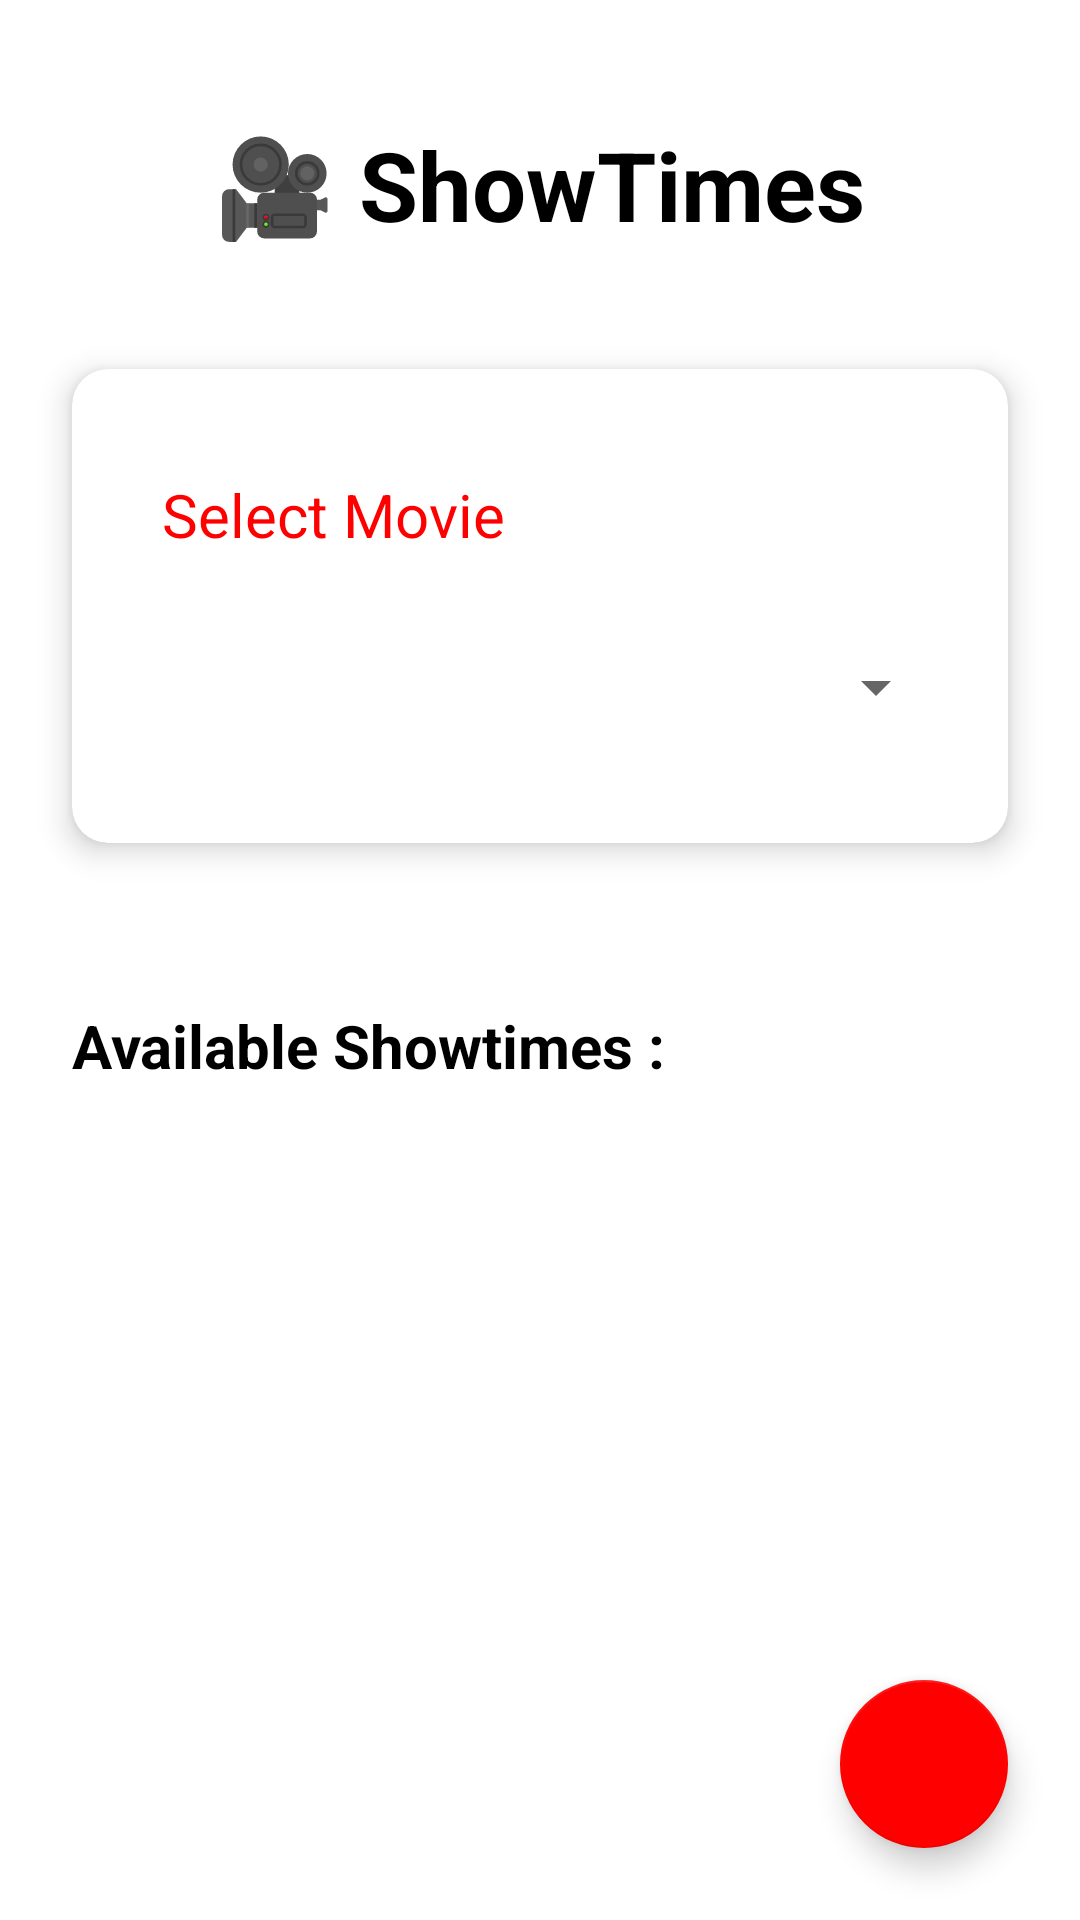

Produce the Android XML layout that renders to this screen, including the resource entries it uses.
<!-- AndroidManifest.xml: application theme AppTheme -->
<!-- res/layout/fragment_showtimes.xml -->
<?xml version="1.0" encoding="utf-8"?>
<androidx.coordinatorlayout.widget.CoordinatorLayout
    xmlns:android="http://schemas.android.com/apk/res/android"
    xmlns:app="http://schemas.android.com/apk/res-auto"
    xmlns:tools="http://schemas.android.com/tools"
    android:layout_width="match_parent"
    android:layout_height="match_parent">

    <LinearLayout
        android:orientation="vertical"
        android:layout_width="match_parent"
        android:layout_height="match_parent"
        android:paddingTop="0dp">

        <TextView
            android:text="🎥 ShowTimes"
            android:textSize="32sp"
            android:textStyle="bold"
            android:textColor="@android:color/black"
            android:layout_width="match_parent"
            android:layout_height="wrap_content"
            android:gravity="center"
            android:paddingTop="40dp"
            android:paddingBottom="40dp"/>

        <com.google.android.material.card.MaterialCardView
            android:layout_width="match_parent"
            android:layout_height="wrap_content"
            android:layout_marginStart="24dp"
            android:layout_marginEnd="24dp"
            android:layout_marginBottom="24dp"
            app:cardCornerRadius="12dp"
            app:cardElevation="6dp">

            <LinearLayout
                android:layout_width="match_parent"
                android:layout_height="wrap_content"
                android:orientation="vertical"
                android:padding="20dp">

                <TextView
                    android:layout_width="wrap_content"
                    android:layout_height="wrap_content"
                    android:text="Select Movie"
                    android:textSize="20sp"
                    android:textColor="#FF0000"
                    android:layout_marginTop="15dp"
                    android:layout_marginStart="10dp"
                    android:layout_marginBottom="12dp"/>

                <Spinner
                    android:id="@+id/spinnerMovies"
                    android:layout_width="match_parent"
                    android:layout_height="wrap_content"
                    android:minHeight="48dp"
                    android:padding="12dp"
                    android:layout_marginTop="8dp"
                    android:layout_marginBottom="8dp"/>

            </LinearLayout>

        </com.google.android.material.card.MaterialCardView>

        <TextView
            android:id="@+id/tvShowtimesHeader"
            android:layout_width="match_parent"
            android:layout_height="wrap_content"
            android:text="Available Showtimes :"
            android:textSize="20sp"
            android:textStyle="bold"
            android:paddingTop="30dp"
            android:paddingStart="24dp"
            android:paddingEnd="24dp"
            android:paddingBottom="30dp"
            android:textColor="@android:color/black"/>

        <androidx.recyclerview.widget.RecyclerView
            android:id="@+id/rvShowtimes"
            android:layout_width="match_parent"
            android:layout_height="0dp"
            android:layout_weight="1"
            android:clipToPadding="false"
            android:paddingStart="24dp"
            android:paddingEnd="24dp"
            android:paddingBottom="96dp"
            app:layoutManager="androidx.recyclerview.widget.LinearLayoutManager"/>

    </LinearLayout>

    <com.google.android.material.floatingactionbutton.FloatingActionButton
        android:id="@+id/fabAddShowtime"
        android:layout_width="wrap_content"
        android:layout_height="wrap_content"
        android:layout_gravity="end|bottom"
        android:layout_margin="24dp"
        app:tint="@android:color/white"
        app:backgroundTint="#FF0000"
        android:contentDescription="Add Showtime"
        android:src="@drawable/add"/>

</androidx.coordinatorlayout.widget.CoordinatorLayout>
<!-- resources referenced by this layout -->
<resources>
  <style name="AppTheme" parent="Theme.MaterialComponents.DayNight.NoActionBar">
          <item name="colorPrimary">@color/orange_primary</item>
          <item name="android:statusBarColor">@android:color/white</item>
          <item name="android:windowLightStatusBar">true</item>
          <item name="alertDialogTheme">@style/CustomAlertDialog</item>
      </style>
  <color name="orange_primary">#FF8C00</color>
  <style name="CustomAlertDialog" parent="ThemeOverlay.MaterialComponents.MaterialAlertDialog">
          <item name="colorPrimary">@color/black</item>
          <item name="android:textColorPrimary">@color/black</item>
      </style>
  <color name="black">#FF000000</color>
</resources>
